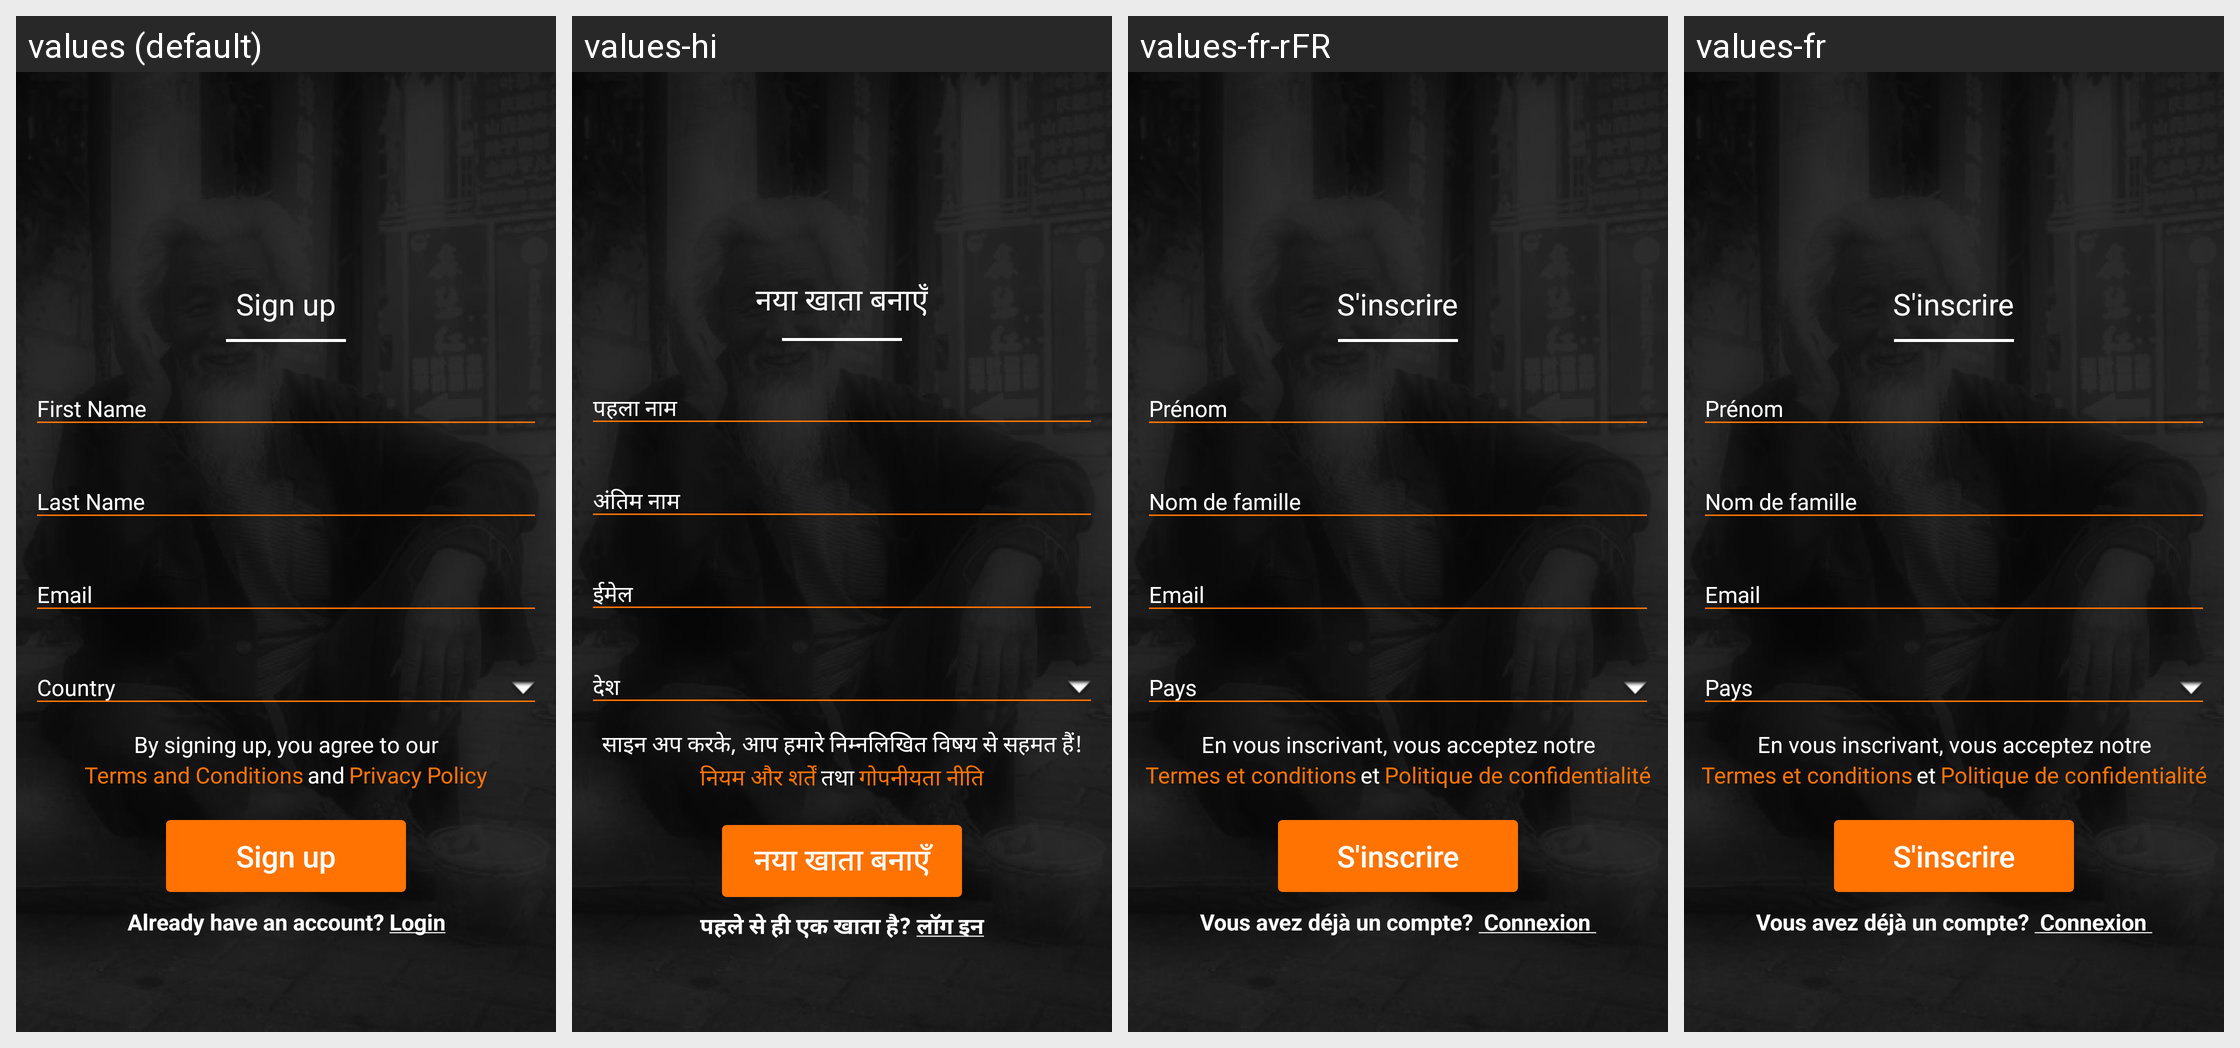

Here is an Android app screen in its default locale and in the app's own translations. Write out the translated-string differences for the strings that appear on this screen.
Android screen res/layout/activity_sign_up.xml rendered under 4 locales, left to right: values (default), values-hi, values-fr-rFR, values-fr. Device: Nexus 5 (rendered at 1080×1920; each locale shown at half size, 540×960, under a caption strip naming it); theme AppTheme.
Other locales in the repository, not shown: values-es, values-pt, values-zh.
Strings drawn on this screen, with the default value and each locale's value (text and hints the layout hard-codes, and strings that could not be matched under every locale, appear in the picture but are not listed):

sign_up
  values: Sign up
  values-hi: नया खाता बनाएँ
  values-fr-rFR: S'inscrire
  values-fr: S'inscrire

txtsignagree
  values: By signing up, you agree to our
  values-hi: साइन अप करके, आप हमारे निम्नलिखित विषय से सहमत हैं!
  values-fr-rFR: En vous inscrivant, vous acceptez notre
  values-fr: En vous inscrivant, vous acceptez notre

login_terms
  values: Terms and Conditions
  values-hi: नियम और शर्तें
  values-fr-rFR: Termes et conditions
  values-fr: Termes et conditions

terms_and
  values: and
  values-hi: तथा
  values-fr-rFR: et
  values-fr: et

login_privacy
  values: Privacy Policy
  values-hi: गोपनीयता नीति
  values-fr-rFR: Politique de confidentialité
  values-fr: Politique de confidentialité
